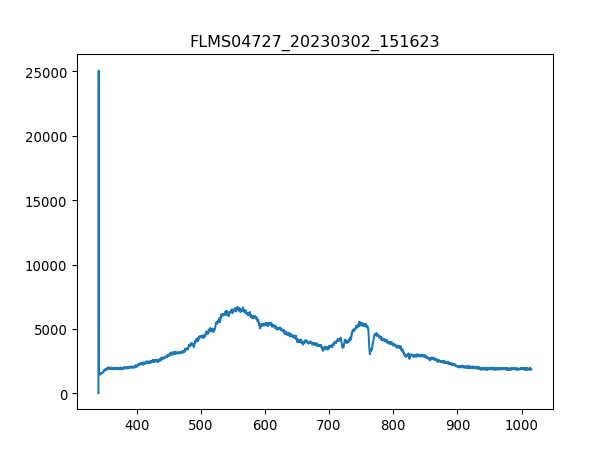

Data behind this chart, as committed beside it:
3.403020900000000211e+02, 1.638374999999999915e+01
3.406731879873454432e+02, 2.506245642857142957e+04
3.410442561190431547e+02, 1.537731964285714184e+03
3.414152943795855890e+02, 1.544753571428571377e+03
3.417863027534650087e+02, 1.547094107142857183e+03
3.421572812251738469e+02, 1.455813214285714366e+03
3.425282297792044233e+02, 1.507305000000000064e+03
3.428991484000489436e+02, 1.551775178571428569e+03
3.432700370722000116e+02, 1.526029285714285606e+03
3.436408957801497763e+02, 1.535391428571428605e+03
3.440117245083906141e+02, 1.528369821428571413e+03
3.443825232414149013e+02, 1.558796785714285761e+03
3.447532919637149575e+02, 1.570499464285714339e+03
3.451240306597831591e+02, 1.544753571428571377e+03
3.454947393141118823e+02, 1.600926428571428460e+03
3.458654179111932763e+02, 1.558796785714285761e+03
3.462360664355199447e+02, 1.654758749999999964e+03
3.466066848715840365e+02, 1.659439821428571349e+03
3.469772732038780418e+02, 1.619650714285714230e+03
3.473478314168941665e+02, 1.647737142857142771e+03
3.477183594951248438e+02, 1.678164107142857119e+03
3.480888574230623931e+02, 1.654758749999999964e+03
3.484593251851991340e+02, 1.661780357142857156e+03
3.488297627660274429e+02, 1.764763928571428551e+03
3.492001701500396962e+02, 1.792850357142857092e+03
3.495705473217281565e+02, 1.783488214285714321e+03
3.499408942655852570e+02, 1.785828749999999900e+03
3.503112109661031468e+02, 1.785828749999999900e+03
3.506814974077744296e+02, 1.832639464285714212e+03
3.510517535750913680e+02, 1.912217678571428678e+03
3.514219794525462248e+02, 1.874769107142857138e+03
3.517921750246313763e+02, 1.879450178571428523e+03
3.521623402758392558e+02, 1.912217678571428678e+03
3.525324751906620122e+02, 1.902855535714285679e+03
3.529025797535921924e+02, 1.891152857142857101e+03
3.532726539491219455e+02, 1.980093214285714339e+03
3.536426977617438752e+02, 1.874769107142857138e+03
3.540127111759500735e+02, 1.923920357142857256e+03
3.543826941762330307e+02, 1.928601428571428642e+03
3.547526467470850093e+02, 1.923920357142857256e+03
3.551225688729983858e+02, 1.884131249999999909e+03
3.554924605384655933e+02, 1.928601428571428642e+03
3.558623217279787809e+02, 1.973071607142857147e+03
3.562321524260304386e+02, 1.928601428571428642e+03
3.566019526171129428e+02, 1.949666249999999991e+03
3.569717222857184993e+02, 2.040947142857142808e+03
3.573414614163394276e+02, 2.036266071428571422e+03
3.577111699934682747e+02, 1.954347321428571377e+03
3.580808480015972464e+02, 1.980093214285714339e+03
3.584504954252187190e+02, 1.942644642857142799e+03
3.588201122488250689e+02, 1.933282500000000027e+03
3.591896984569085021e+02, 1.959028392857142762e+03
3.595592540339615653e+02, 1.940304107142857220e+03
3.599287789644763507e+02, 1.926260892857142835e+03
3.602982732329454620e+02, 1.963709464285714375e+03
3.606677368238611052e+02, 1.935623035714285606e+03
3.610371697217156566e+02, 1.975412142857142953e+03
3.614065719110013788e+02, 1.947325714285714184e+03
3.617759433762107619e+02, 2.001158035714285688e+03
3.621452841018360118e+02, 1.893493392857142908e+03
3.625145940723696185e+02, 1.949666249999999991e+03
... 1,987 more rows
